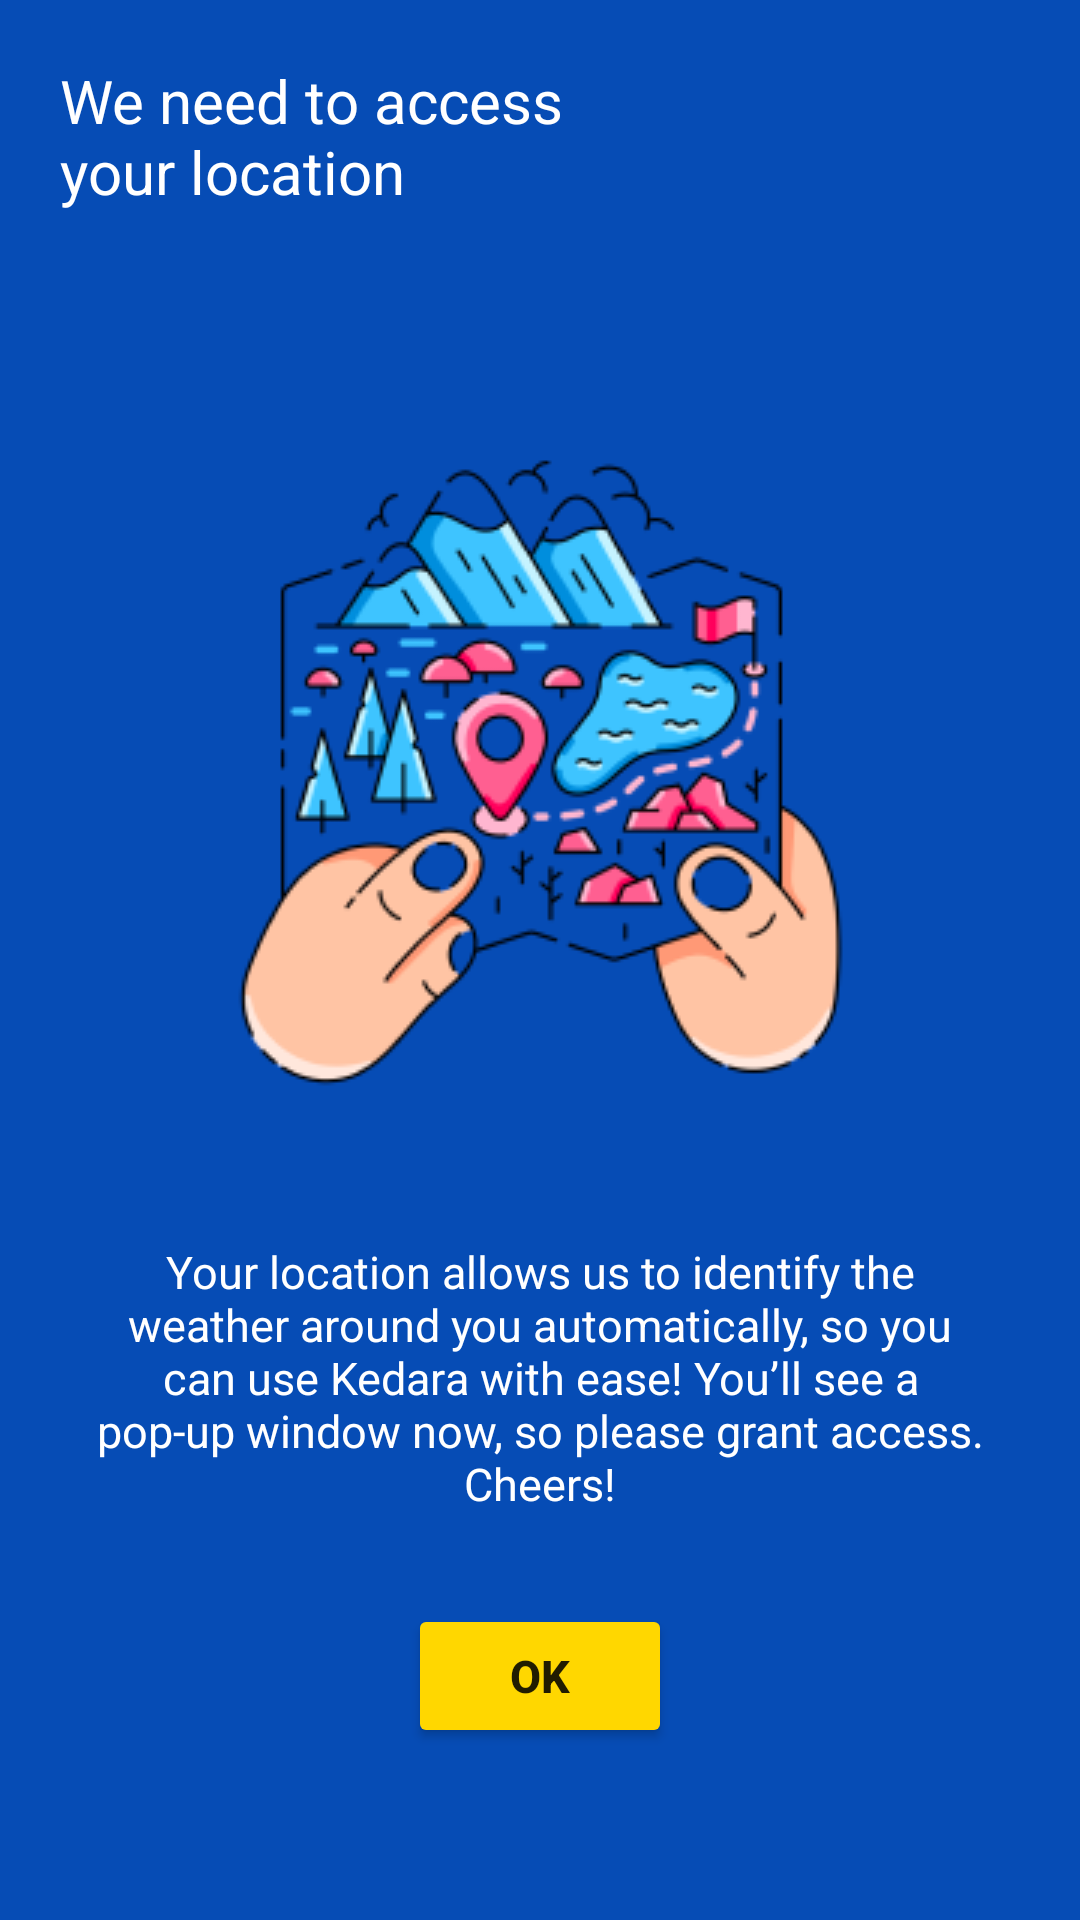

Here is an Android app screen rendered from its layout file. Give the layout XML and the strings, colors and styles it references.
<!-- AndroidManifest.xml: application theme Theme.Kedara -->
<!-- res/layout/activity_privacy_policy.xml -->
<?xml version="1.0" encoding="utf-8"?>
<androidx.constraintlayout.widget.ConstraintLayout xmlns:android="http://schemas.android.com/apk/res/android"
    xmlns:app="http://schemas.android.com/apk/res-auto"
    xmlns:tools="http://schemas.android.com/tools"
    android:layout_width="match_parent"
    android:layout_height="match_parent"
    tools:context=".PrivacyPolicyActivity"
    android:background="@color/colorBlue">

    <TextView
        android:id="@+id/title"
        android:layout_width="200dp"
        android:layout_height="wrap_content"
        android:layout_marginStart="20dp"
        android:layout_marginTop="20dp"
        android:text="We need to access your location"
        android:textColor="@color/white"
        android:textSize="20sp"
        app:layout_constraintStart_toStartOf="parent"
        app:layout_constraintTop_toTopOf="parent" />

    <ImageView
        android:id="@+id/imageView"
        android:layout_width="wrap_content"
        android:layout_height="wrap_content"
        android:layout_marginTop="60dp"
        app:layout_constraintEnd_toEndOf="parent"
        app:layout_constraintStart_toStartOf="parent"
        app:layout_constraintTop_toBottomOf="@+id/title"
        app:srcCompat="@drawable/map" />

    <TextView
        android:id="@+id/content"
        android:layout_width="300dp"
        android:layout_height="wrap_content"
        android:layout_marginTop="30dp"
        android:text="Your location allows us to identify the weather around you automatically, so you can use Kedara with ease! You’ll see a pop-up window now, so please grant access. Cheers!"
        android:textColor="@color/white"
        android:textSize="15dp"
        android:gravity="center_horizontal"
        app:layout_constraintEnd_toEndOf="parent"
        app:layout_constraintStart_toStartOf="parent"
        app:layout_constraintTop_toBottomOf="@+id/imageView" />

    <Button
        android:id="@+id/btn_ok"
        android:layout_width="wrap_content"
        android:layout_height="wrap_content"
        android:layout_marginTop="30dp"
        android:backgroundTint="@color/colorGold"
        android:text="OK"
        android:textSize="15dp"
        android:textStyle="bold"
        app:cornerRadius="20dp"
        app:layout_constraintEnd_toEndOf="parent"
        app:layout_constraintStart_toStartOf="parent"
        app:layout_constraintTop_toBottomOf="@+id/content" />

</androidx.constraintlayout.widget.ConstraintLayout>
<!-- resources referenced by this layout -->
<resources>
  <color name="colorBlue">#064CB5</color>
  <color name="colorGold">#ffd700</color>
  <color name="white">#FFFFFFFF</color>
  <!-- drawable map: png bitmap (drawable, 33336 bytes) -->
  <style name="Theme.Kedara" parent="Theme.MaterialComponents.DayNight.DarkActionBar">
          
          <item name="colorPrimary">@color/purple_500</item>
          <item name="colorPrimaryVariant">@color/purple_700</item>
          <item name="colorOnPrimary">@color/white</item>
          
          <item name="colorSecondary">@color/teal_200</item>
          <item name="colorSecondaryVariant">@color/teal_700</item>
          <item name="colorOnSecondary">@color/black</item>
          
          <item name="android:statusBarColor" tools:targetApi="l">?attr/colorPrimaryVariant</item>
          
      </style>
  <color name="black">#FF000000</color>
  <!-- not gathered from this repository: default colours our renderer supplied (Android Studio template values) -->
  <color name="purple_500">#FF6200EE</color>
  <color name="purple_700">#FF3700B3</color>
  <color name="teal_200">#FF03DAC5</color>
  <color name="teal_700">#FF018786</color>
</resources>
